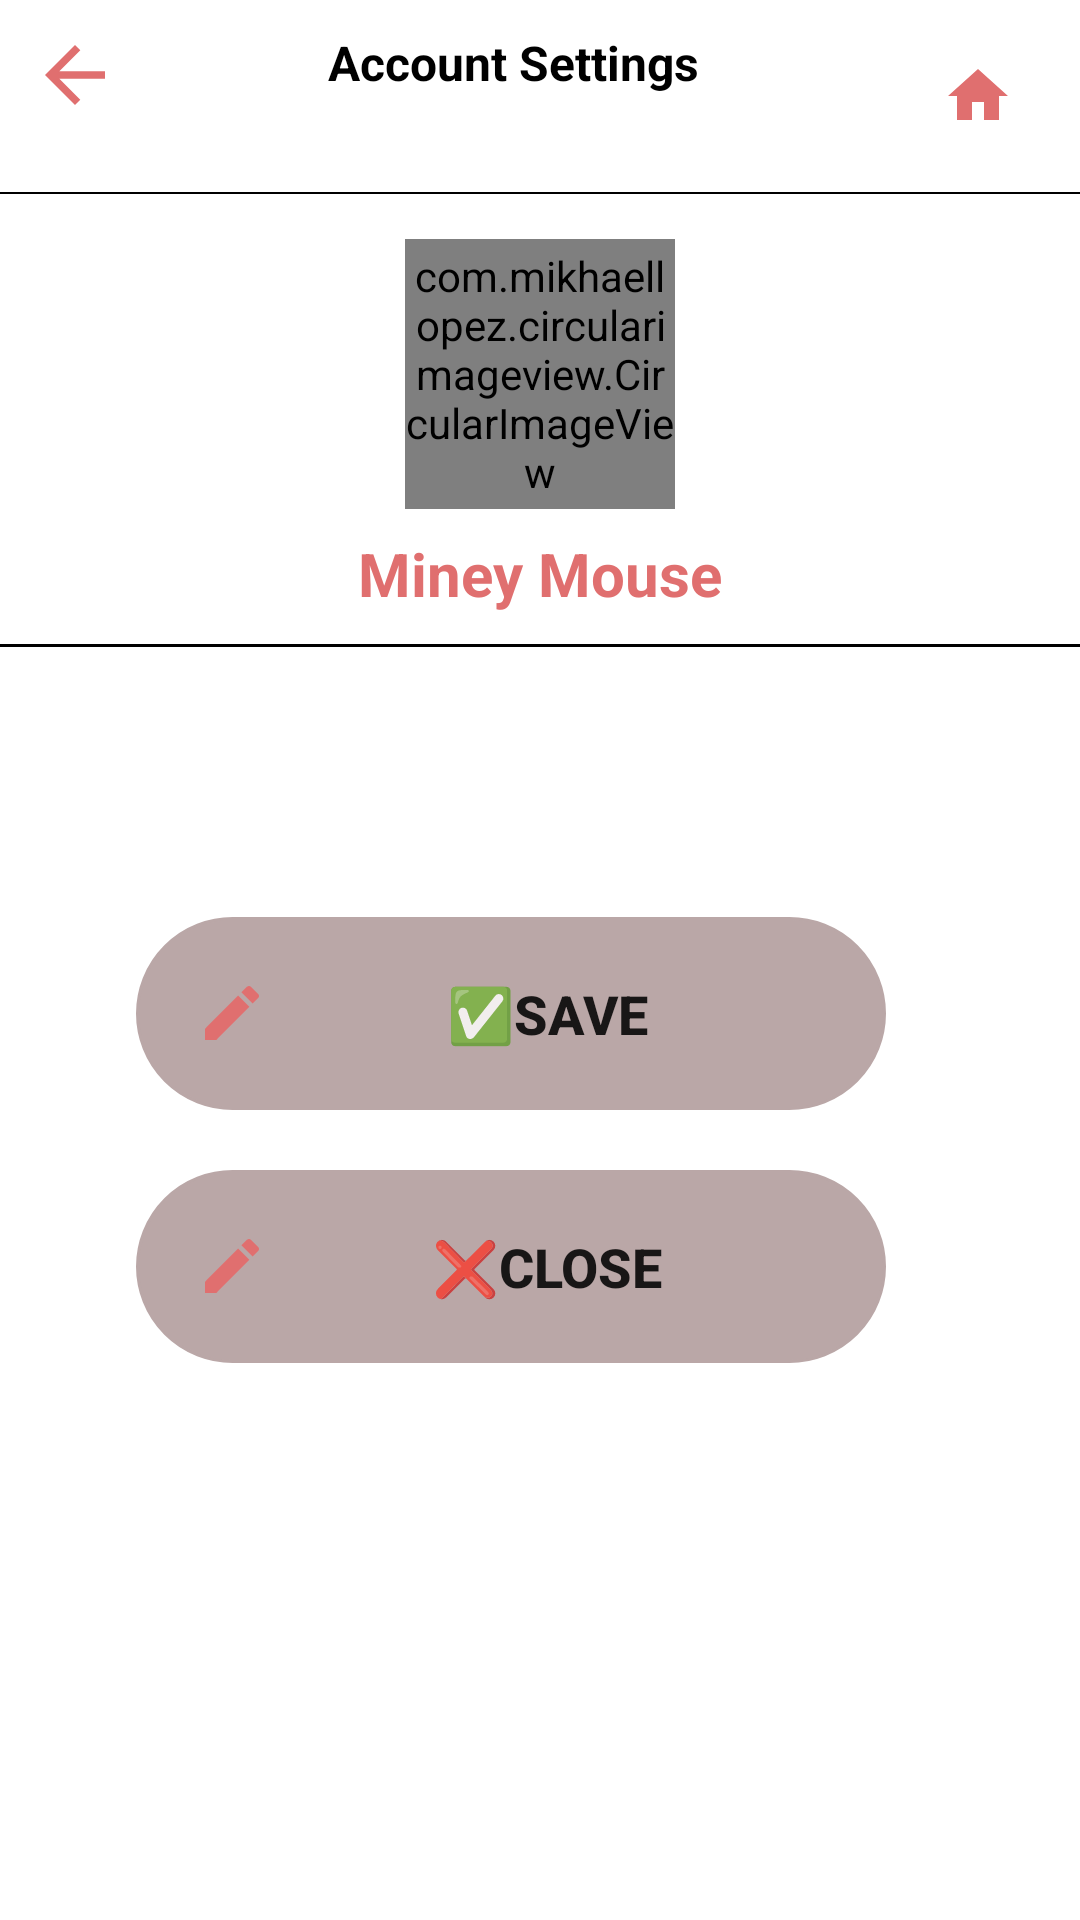

This screen was rendered from an Android layout file. Write that file and the resources it references.
<!-- AndroidManifest.xml: application theme Theme.ICT652 -->
<!-- res/layout/activity_profile_picture.xml -->
<?xml version="1.0" encoding="utf-8"?>
<LinearLayout xmlns:android="http://schemas.android.com/apk/res/android"
    xmlns:app="http://schemas.android.com/apk/res-auto"
    xmlns:tools="http://schemas.android.com/tools"
    android:layout_width="match_parent"
    android:layout_height="match_parent"
    android:orientation="vertical"
    tools:context=".ProfilePictureActivity">

    <include layout="@layout/toolbar"/>

    <LinearLayout android:layout_width="match_parent"
        android:layout_height="wrap_content"
        android:gravity="center"
        android:paddingTop="15dp"
        android:orientation="vertical">

        <com.mikhaellopez.circularimageview.CircularImageView
            android:layout_width="90dp"
            android:layout_height="90dp"
            android:src="@drawable/miney"/>

        <TextView
            android:layout_width="wrap_content"
            android:layout_height="wrap_content"
            android:text="Miney Mouse"
            android:textColor="#E06F6F"
            android:textSize="20dp"
            android:layout_marginTop="8dp"
            android:textStyle="bold"/>

        <View
            android:layout_width="match_parent"
            android:layout_height="1dp"
            android:background="@color/black"
            android:layout_marginTop="10dp"/>
    </LinearLayout>


    <LinearLayout
        android:layout_width="match_parent"
        android:layout_height="wrap_content"
        android:layout_marginTop="90dp"
        android:gravity="center"
        android:orientation="vertical">

        <Button
            android:id="@+id/save1"
            android:layout_width="250dp"
            android:layout_height="wrap_content"
            android:layout_marginLeft="-10dp"
            android:background="@drawable/bg_btn"
            android:backgroundTint="#9A1750"
            android:drawableLeft="@drawable/ic_edit"
            android:gravity="center"
            android:padding="20dp"
            android:paddingLeft="10dp"
            android:text="✅save"
            android:textSize="18dp"
            android:textStyle="bold"
            app:backgroundTint="#BAA7A7" />


    </LinearLayout>

    <LinearLayout
        android:layout_width="match_parent"
        android:layout_height="wrap_content"
        android:layout_marginTop="20dp"
        android:gravity="center"
        android:orientation="vertical">

        <Button
            android:id="@+id/close1"
            android:layout_width="250dp"
            android:layout_height="wrap_content"
            android:layout_marginLeft="-10dp"
            android:background="@drawable/bg_btn"
            android:backgroundTint="#9A1750"
            android:drawableLeft="@drawable/ic_edit"
            android:gravity="center"
            android:onClick="openEditor1"
            android:padding="20dp"
            android:paddingLeft="10dp"
            android:text="❌Close"
            android:textSize="18dp"
            android:textStyle="bold"
            app:backgroundTint="#BAA7A7" />


    </LinearLayout>



</LinearLayout>
<!-- res/layout/toolbar.xml (included above) -->
<?xml version="1.0" encoding="utf-8"?>
<RelativeLayout xmlns:android="http://schemas.android.com/apk/res/android"
    android:orientation="vertical"
    android:layout_width="match_parent"
    android:layout_height="wrap_content">


    <LinearLayout
        android:layout_width="match_parent"
        android:layout_height="wrap_content"
        android:padding="10dp"
        android:id="@+id/linear_ll"
        android:orientation="horizontal">

        <ImageView
            android:layout_width="30dp"
            android:layout_height="30dp"
            android:layout_alignParentLeft="true"
            android:src="@drawable/ic_arrow_bacl" />

        <TextView
            android:layout_width="0dp"
            android:layout_weight="1"
            android:layout_height="wrap_content"
            android:text="Account Settings"
            android:textSize="16dp"
            android:gravity="center"
            android:textColor="@color/black"
            android:textStyle="bold"
            android:textAlignment="center"
            />


        <ImageButton
            android:layout_width="wrap_content"
            android:layout_height="wrap_content"
            android:src="@drawable/ic_home"
            android:backgroundTint="@color/white"/>

    </LinearLayout>

    <View
        android:layout_width="match_parent"
        android:layout_height="0.5dp"
        android:background="@color/black"
        android:layout_below="@+id/linear_ll"
        android:paddingRight="8dp"
        android:paddingLeft="8dp"/>


</RelativeLayout>
<!-- resources referenced by this layout -->
<resources>
  <color name="black">#FF000000</color>
  <color name="white">#FFFFFFFF</color>
  <!-- drawable bg_btn (drawable) -->
  <?xml version="1.0" encoding="utf-8"?>
  <shape xmlns:android="http://schemas.android.com/apk/res/android"
      android:shape="rectangle">
  
      <corners android:radius="80dp"/>
      <stroke android:width="1dp"
          android:color="#E06F6F"/>
  </shape>
  <!-- drawable ic_arrow_bacl (drawable) -->
  <vector android:autoMirrored="true" android:height="24dp"
      android:tint="#E06F6F" android:viewportHeight="24"
      android:viewportWidth="24" android:width="24dp" xmlns:android="http://schemas.android.com/apk/res/android">
      <path android:fillColor="@android:color/white" android:pathData="M20,11H7.83l5.59,-5.59L12,4l-8,8 8,8 1.41,-1.41L7.83,13H20v-2z"/>
  </vector>
  <!-- drawable ic_edit (drawable) -->
  <vector android:height="24dp" android:tint="#E06F6F"
      android:viewportHeight="24" android:viewportWidth="24"
      android:width="24dp" xmlns:android="http://schemas.android.com/apk/res/android">
      <path android:fillColor="@android:color/white" android:pathData="M3,17.25V21h3.75L17.81,9.94l-3.75,-3.75L3,17.25zM20.71,7.04c0.39,-0.39 0.39,-1.02 0,-1.41l-2.34,-2.34c-0.39,-0.39 -1.02,-0.39 -1.41,0l-1.83,1.83 3.75,3.75 1.83,-1.83z"/>
  </vector>
  <!-- drawable ic_home (drawable) -->
  <vector android:height="24dp" android:tint="#E06F6F"
      android:viewportHeight="24" android:viewportWidth="24"
      android:width="24dp" xmlns:android="http://schemas.android.com/apk/res/android">
      <path android:fillColor="@android:color/white" android:pathData="M10,20v-6h4v6h5v-8h3L12,3 2,12h3v8z"/>
  </vector>
  <!-- drawable miney: png bitmap (drawable-v24, 10063 bytes) -->
  <style name="Theme.ICT652" parent="Theme.MaterialComponents.DayNight.DarkActionBar">
          
          <item name="colorPrimary">@color/purple_500</item>
          <item name="colorPrimaryVariant">@color/purple_700</item>
          <item name="colorOnPrimary">@color/white</item>
          
          <item name="colorSecondary">@color/teal_200</item>
          <item name="colorSecondaryVariant">@color/teal_700</item>
          <item name="colorOnSecondary">@color/black</item>
          
          <item name="android:statusBarColor" tools:targetApi="l">?attr/colorPrimaryVariant</item>
          
      </style>
  <color name="purple_500">#FF6200EE</color>
  <color name="purple_700">#FF3700B3</color>
  <color name="teal_200">#FF03DAC5</color>
  <color name="teal_700">#FF018786</color>
</resources>
